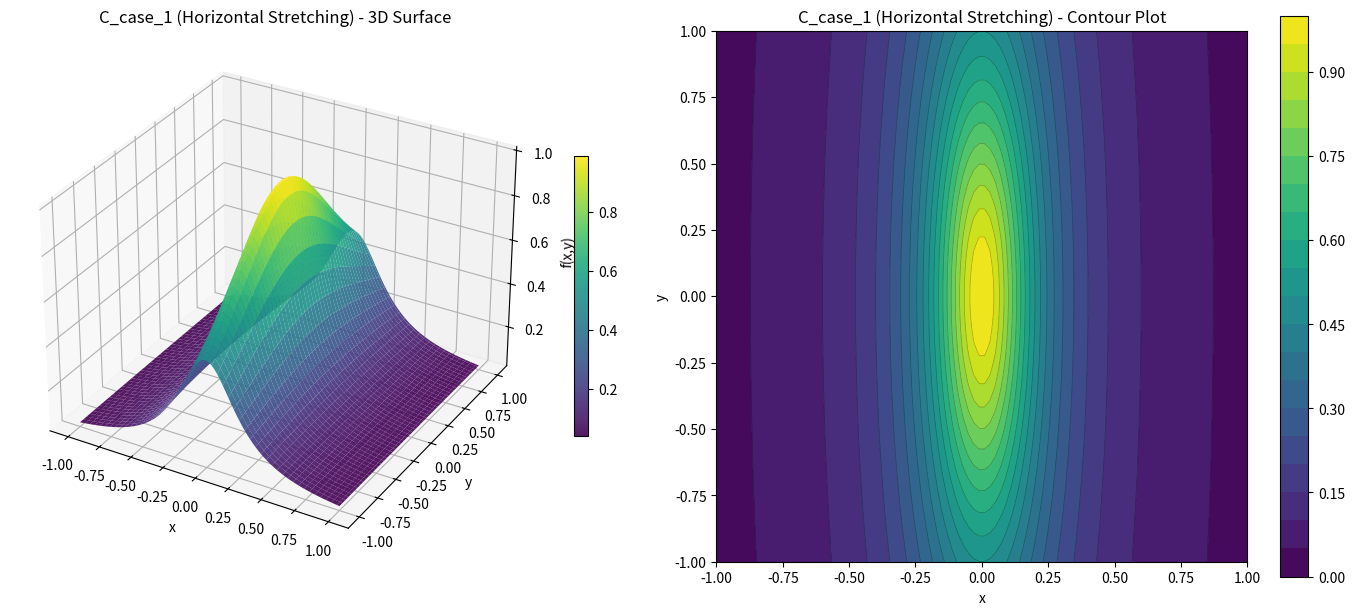
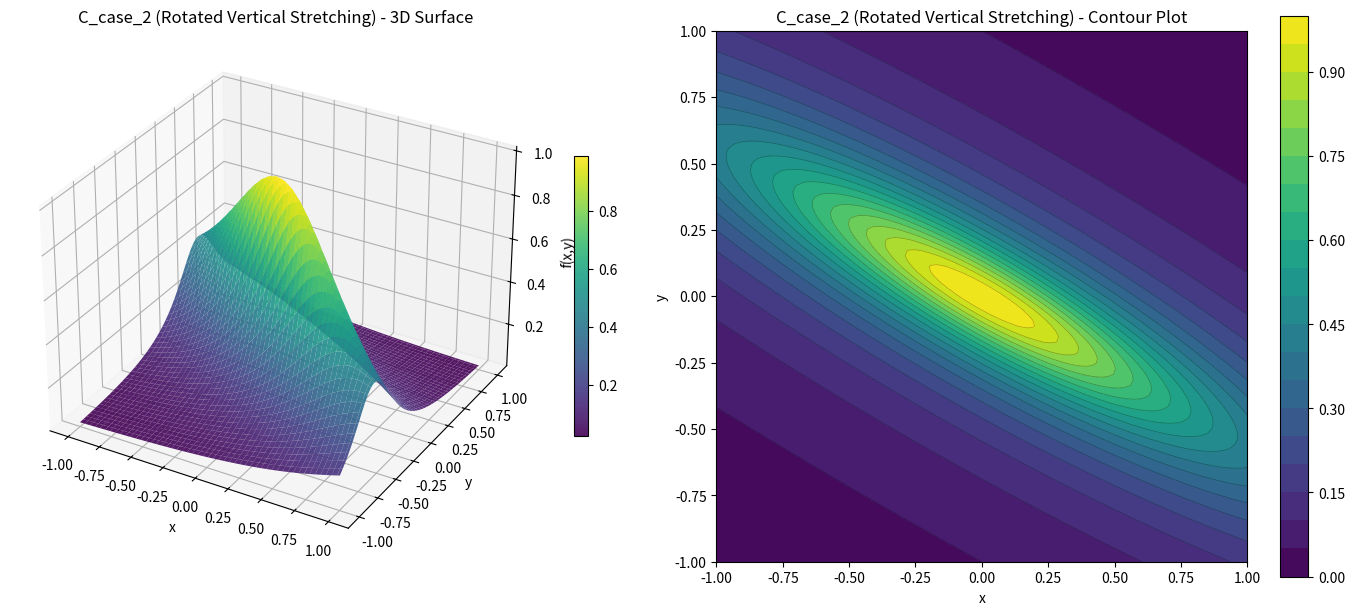

The matplotlib source for these figures, in order:
"""Visualize 2D test function surfaces for several anisotropy matrices C."""

import numpy as np
import matplotlib.pyplot as plt
from matplotlib import cm
import os

# ============================================================
# Function Definition
# ============================================================
def f(x, y, C=None):
    """Generalized 2D test function with anisotropy via matrix C."""
    if C is None:
        C = np.eye(2) * 5.0
    coords = np.stack([x.ravel(), y.ravel()], axis=1)
    trans = coords @ C.T
    vals = 1.0 / (1.0 + np.sum(trans**2, axis=1))
    return vals.reshape(x.shape)

# ============================================================
# Define C matrices
# ============================================================
def rotation_matrix(theta_deg):
    theta = np.deg2rad(theta_deg)
    return np.array([
        [np.cos(theta), -np.sin(theta)],
        [np.sin(theta),  np.cos(theta)]
    ])

C_case_1 = np.array([[5, 0], [0, 1]])  # Horizontal stretching
C_case_2 = np.array([[1, 0], [0, 5]]) @ rotation_matrix(30)  # Rotated vertical stretching

# ============================================================
# Plot Function
# ============================================================
def plot_function_case(C, case_name, outdir="function_plots", resolution=100):
    os.makedirs(outdir, exist_ok=True)
    
    # Create grid
    x = np.linspace(-1, 1, resolution)
    y = np.linspace(-1, 1, resolution)
    X, Y = np.meshgrid(x, y, indexing='ij')
    
    # Evaluate function
    Z = f(X, Y, C=C)
    
    # Create figure with 2 subplots
    fig = plt.figure(figsize=(14, 6))
    
    # 3D Surface plot
    ax1 = fig.add_subplot(121, projection='3d')
    surf = ax1.plot_surface(X, Y, Z, cmap=cm.viridis, alpha=0.9)
    ax1.set_xlabel('x')
    ax1.set_ylabel('y')
    ax1.set_zlabel('f(x,y)')
    ax1.set_title(f'{case_name} - 3D Surface')
    fig.colorbar(surf, ax=ax1, shrink=0.5)
    
    # Contour plot
    ax2 = fig.add_subplot(122)
    contour = ax2.contourf(X, Y, Z, levels=20, cmap=cm.viridis)
    ax2.contour(X, Y, Z, levels=20, colors='black', alpha=0.3, linewidths=0.5)
    ax2.set_xlabel('x')
    ax2.set_ylabel('y')
    ax2.set_title(f'{case_name} - Contour Plot')
    ax2.set_aspect('equal')
    fig.colorbar(contour, ax=ax2)
    
    plt.tight_layout()
    
    # Save figure
    fname = f"{case_name.replace(' ', '_')}_function.png"
    plt.savefig(os.path.join(outdir, fname), dpi=150, bbox_inches='tight')
    plt.close()
    
    print(f"✅ Saved: {fname}")

# ============================================================
# Main
# ============================================================
if __name__ == "__main__":
    print("Plotting C_case_1 and C_case_2 functions...\n")
    
    plot_function_case(C_case_1, "C_case_1 (Horizontal Stretching)")
    plot_function_case(C_case_2, "C_case_2 (Rotated Vertical Stretching)")
    
    print("\n✅ All plots saved in function_plots/")
